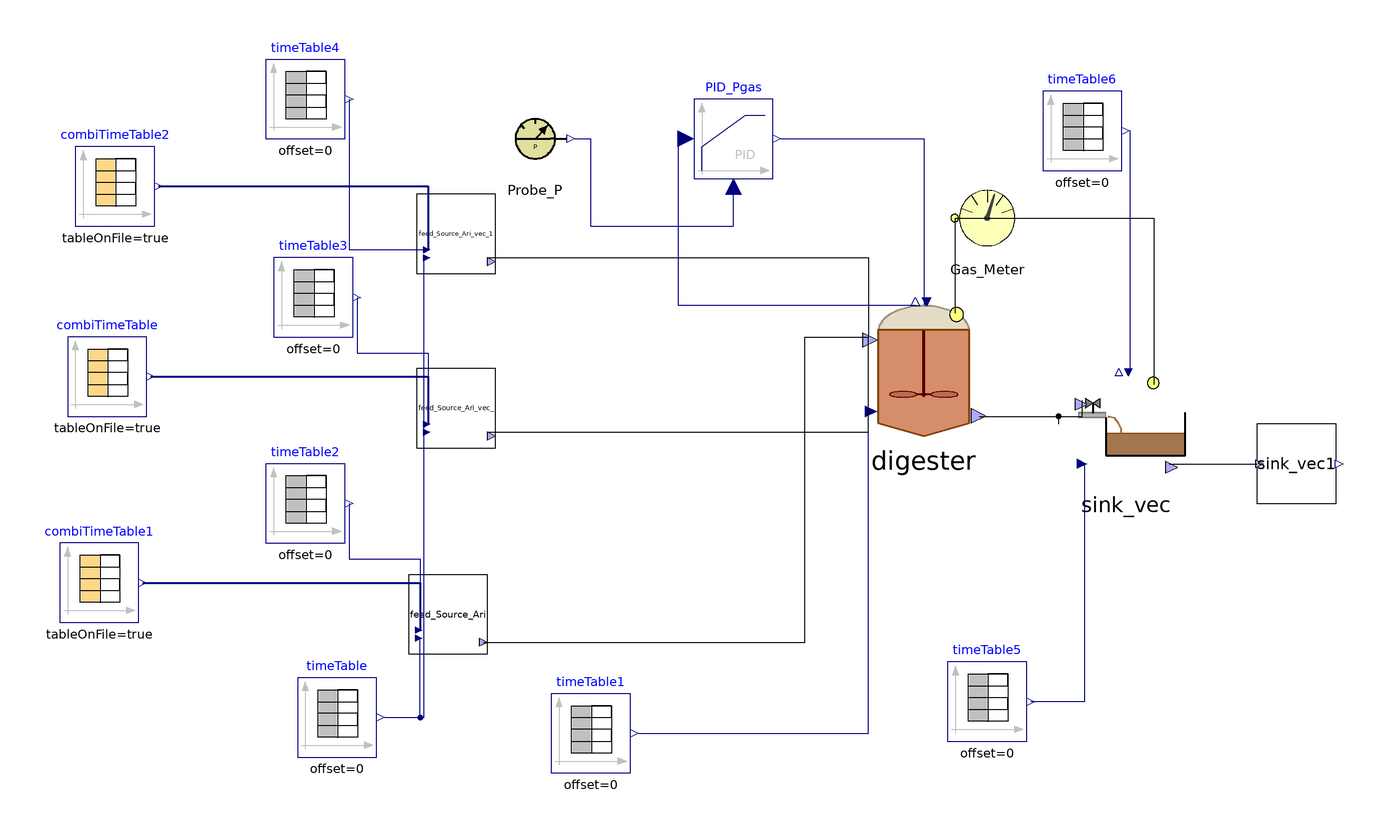

This picture is the connection diagram that the Modelica source below describes through its graphical annotations.

model SAntonio
    parameter Integer nXin = 30;
    parameter Integer nW = 3;
    //Stream checked over Flores on 28/03/2023 and over S.Antonio
    //Matteo suggerisce di mettere solo realInput (no input) e poi tenere la porta fino al livello più alto (base, intermedio, alto)
    //Equazioni specificate nel modello di livello in cui attacchi la sorgente (CpombiTimeTable)
    //Puoi poi testare pezzi singoli anche intermedi attaccandoci a quel livello i tuoi input
    ADM1_P.BlockLibrary.Digester digester(S_h(fixed = true, start = 7.17353e-8), V_gas = (1527 - 1350)*2 + 1.6*706.5*(6 - 4.5), V_liq = 1350*2 + 706.5*4.5, X_aa(start = 0.61), X_ac(start = 0.44), X_c4(start = 0.23), X_fa(start = 0.17), X_h2(start = 0.21), X_pro(start = 0.07), X_su(start = 0.17), f_ch_xc = 0.2, f_li_xc = 0.3, f_pr_xc = 0.2, f_si_xc = 0, ideality = false, k_dis = 1.2, multihyd = true, nW = nW, noXc = true, precipitation = true) annotation(
      Placement(visible = true, transformation(origin = {42, 14}, extent = {{-18, -18}, {18, 18}}, rotation = 0)));
    BlockLibrary.Probe_P Probe_P annotation(
      Placement(visible = true, transformation(origin = {-56, 72}, extent = {{-10, -10}, {10, 10}}, rotation = 0)));
    ADM1_P.BlockLibrary.Gas_Meter_stream Gas_Meter annotation(
      Placement(visible = true, transformation(origin = {58, 52}, extent = {{-10, -10}, {10, 10}}, rotation = 0)));
    Modelica.Blocks.Continuous.LimPID PID_Pgas(Nd = 10, Td = 0.1, Ti = 0.5, controllerType = Modelica.Blocks.Types.SimpleController.PID, initType = Modelica.Blocks.Types.InitPID.NoInit, k = 1.5, limitsAtInit = true, strict = false, yMax = 10000, yMin = 0) annotation(
      Placement(visible = true, transformation(origin = {-6, 72}, extent = {{-10, -10}, {10, 10}}, rotation = 0)));
    Modelica.Blocks.Sources.TimeTable timeTable1(table = [0, 316.15; 732, 316.15], timeScale = 86400) annotation(
      Placement(visible = true, transformation(origin = {-42, -78}, extent = {{-10, -10}, {10, 10}}, rotation = 0)));
    Modelica.Blocks.Sources.TimeTable timeTable(table = [0, 315.15; 732, 315.15], timeScale = 86400) annotation(
      Placement(visible = true, transformation(origin = {-106, -74}, extent = {{-10, -10}, {10, 10}}, rotation = 0)));
    ADM1_P.BlockLibrary.Open sink_vec(kla = 10, nW = nW) annotation(
      Placement(visible = true, transformation(origin = {93, -1}, extent = {{-15, -15}, {15, 15}}, rotation = 0)));
    ADM1_P.BlockLibrary.Feed_Source_Ari_vec_ feed_Source_Ari(BD_ch = 83, BD_li = 100, BD_pr = 78, Carbonates_in = 0, Catenacci = false, Flores = false, TKN = true, f_ch_xc = 0.2, f_li_xc = 0.3, f_pr_xc = 0.2, f_si_xc = 0, nW = nW, nXin = nXin, other_cat_an = 0, steady = false, weender = true) annotation(
      Placement(visible = true, transformation(origin = {-78, -48}, extent = {{-10, -10}, {10, 10}}, rotation = 0)));
    Modelica.Blocks.Sources.CombiTimeTable combiTimeTable1(columns = integer({3, 4, 5, 6, 7, 8, 9, 10, 11, 12, 13, 14, 15, 16, 17, 18, 19, 20, 21, 22, 23, 24, 25, 26, 27, 28, 29, 30, 31}), extrapolation = Modelica.Blocks.Types.Extrapolation.NoExtrapolation, fileName = "C:/Users/lenovo/Desktop/KINGSTON/DOTTORATO/Modelica/Pilot_plant/Codig_Ari_Aprile 2023/S.Antonio_Input_MaizeSilage.txt", smoothness = Modelica.Blocks.Types.Smoothness.ConstantSegments, startTime = 0, table = [0, 0; 1, 1; 2, 4], tableName = "Input_MaizeSilage", tableOnFile = true, timeEvents = Modelica.Blocks.Types.TimeEvents.Always, timeScale = 86400, verboseExtrapolation = true, verboseRead = true) annotation(
      Placement(visible = true, transformation(origin = {-166, -40}, extent = {{-10, -10}, {10, 10}}, rotation = 0)));
    Modelica.Blocks.Sources.TimeTable timeTable2(table = [0, 37; 732, 37], timeScale = 86400) annotation(
      Placement(visible = true, transformation(origin = {-114, -20}, extent = {{-10, -10}, {10, 10}}, rotation = 0)));
    Modelica.Blocks.Sources.CombiTimeTable combiTimeTable(columns = integer({3, 4, 5, 6, 7, 8, 9, 10, 11, 12, 13, 14, 15, 16, 17, 18, 19, 20, 21, 22, 23, 24, 25, 26, 27, 28, 29, 30, 31}), extrapolation = Modelica.Blocks.Types.Extrapolation.NoExtrapolation, fileName = "C:/Users/lenovo/Desktop/KINGSTON/DOTTORATO/Modelica/Pilot_plant/Codig_Ari_Aprile 2023/S.Antonio_Input_CattleSlurry.txt", smoothness = Modelica.Blocks.Types.Smoothness.ConstantSegments, startTime = 0, table = [0, 0; 1, 1; 2, 4], tableName = "Input_CattleSlurry", tableOnFile = true, timeEvents = Modelica.Blocks.Types.TimeEvents.Always, timeScale = 86400, verboseExtrapolation = true, verboseRead = true) annotation(
      Placement(visible = true, transformation(origin = {-164, 12}, extent = {{-10, -10}, {10, 10}}, rotation = 0)));
    Modelica.Blocks.Sources.TimeTable timeTable3(table = [0, 130; 732, 130], timeScale = 86400) annotation(
      Placement(visible = true, transformation(origin = {-112, 32}, extent = {{-10, -10}, {10, 10}}, rotation = 0)));
    ADM1_P.BlockLibrary.Feed_Source_Ari_vec_ feed_Source_Ari_vec_(BD_ch = 31, BD_li = 50, BD_pr = 73, Catenacci = false, Flores = false, TKN = true, f_ch_xc = 0.2, f_li_xc = 0.3, f_pr_xc = 0.2, f_si_xc = 0, nW = nW, nXin = nXin, other_cat_an = 0, steady = false, weender = false) annotation(
      Placement(visible = true, transformation(origin = {-76, 4}, extent = {{-10, -10}, {10, 10}}, rotation = 0)));
    Modelica.Blocks.Sources.TimeTable timeTable4(table = [0, 12.8; 732, 12.8], timeScale = 86400) annotation(
      Placement(visible = true, transformation(origin = {-114, 82}, extent = {{-10, -10}, {10, 10}}, rotation = 0)));
    ADM1_P.BlockLibrary.Feed_Source_Ari_vec_ feed_Source_Ari_vec_1(BD_ch = 43, BD_li = 50, BD_pr = 75, Carbonates_in = 0, Catenacci = false, Flores = false, TKN = true, f_ch_xc = 0.2, f_li_xc = 0.3, f_pr_xc = 0.2, f_si_xc = 0, nW = nW, nXin = nXin, other_cat_an = 0, steady = false, weender = true) annotation(
      Placement(visible = true, transformation(origin = {-76, 48}, extent = {{-10, -10}, {10, 10}}, rotation = 0)));
    Modelica.Blocks.Sources.CombiTimeTable combiTimeTable2(columns = integer({3, 4, 5, 6, 7, 8, 9, 10, 11, 12, 13, 14, 15, 16, 17, 18, 19, 20, 21, 22, 23, 24, 25, 26, 27, 28, 29, 30, 31}), extrapolation = Modelica.Blocks.Types.Extrapolation.NoExtrapolation, fileName = "C:/Users/lenovo/Desktop/KINGSTON/DOTTORATO/Modelica/Pilot_plant/Codig_Ari_Aprile 2023/S.Antonio_Input_CattleManure.txt", smoothness = Modelica.Blocks.Types.Smoothness.ConstantSegments, startTime = 0, table = [0, 0; 1, 1; 2, 4], tableName = "Input_CattleManure", tableOnFile = true, timeEvents = Modelica.Blocks.Types.TimeEvents.Always, timeScale = 86400, verboseExtrapolation = true, verboseRead = true) annotation(
      Placement(visible = true, transformation(origin = {-162, 60}, extent = {{-10, -10}, {10, 10}}, rotation = 0)));
    BlockLibrary.Sink_vec sink_vec1(nW = nW) annotation(
      Placement(visible = true, transformation(origin = {136, -10}, extent = {{-10, -10}, {10, 10}}, rotation = 0)));
    Modelica.Blocks.Sources.TimeTable timeTable5(table = [0, 280.15; 160, 300.15; 190, 300.15; 365, 280; 525, 300; 555, 300; 732, 280.15], timeScale = 86400) annotation(
      Placement(visible = true, transformation(origin = {58, -70}, extent = {{-10, -10}, {10, 10}}, rotation = 0)));
    Modelica.Blocks.Sources.TimeTable timeTable6(table = [0, 0; 732, 0], timeScale = 86400) annotation(
      Placement(visible = true, transformation(origin = {82, 74}, extent = {{-10, -10}, {10, 10}}, rotation = 0)));
  equation
//  Feed1.y[1] = feed1.Flow_in;
//  Feed1.y[2] = feed1.Xi_in;
//  Feed1.y[3] = feed1.Xh2_in;
//  Feed2.y[1] = feed2.Flow_in;
//  Feed2.y[2] = feed2.Xi_in;
//  Feed2.y[3] = feed2.Xh2_in;
//
//  pH_batch_.Q = sludge_Discharge_stream.Digestate_In.Q;
//  pH_batch_.S_ip = pH_batch_.In[2];
//  pH_batch_.S_ic = pH_batch_.In[3];
//  pH_batch_.S_in = pH_batch_.In[4];
//  pH_batch_.S_va = pH_batch_.In[5];
//  pH_batch_.S_bu = pH_batch_.In[6];
//  pH_batch_.S_pro = pH_batch_.In[7];
//  pH_batch_.S_ac = pH_batch_.In[8];
//  pH_batch_.S_cat = pH_batch_.In[9];
//  pH_batch_.S_an = pH_batch_.In[10];
//  pH_batch_.S_ca = pH_batch_.In[11];
//  pH_batch_.S_mg = pH_batch_.In[12];
//
    connect(Probe_P.y_P, PID_Pgas.u_m) annotation(
      Line(points = {{-46, 72}, {-42, 72}, {-42, 50}, {-6, 50}, {-6, 60}}, color = {0, 0, 127}));
    connect(digester.Biogas_Out, Gas_Meter.Biogas_In) annotation(
      Line(points = {{50, 28}, {50, 52}}));
    connect(PID_Pgas.y, digester.u) annotation(
      Line(points = {{6, 72}, {42, 72}, {42, 30}}, color = {0, 0, 127}));
    connect(PID_Pgas.u_s, digester.P_gas) annotation(
      Line(points = {{-18, 72}, {-20, 72}, {-20, 30}, {40, 30}}, color = {0, 0, 127}));
    connect(timeTable1.y, digester.T_op) annotation(
      Line(points = {{-30, -78}, {28, -78}, {28, 4}}, color = {0, 0, 127}));
    connect(timeTable.y, feed_Source_Ari.T_op) annotation(
      Line(points = {{-94, -74}, {-85, -74}, {-85, -54}}, color = {0, 0, 127}));
    connect(feed_Source_Ari.outlet, digester.FeedMix_In) annotation(
      Line(points = {{-69, -55}, {12, -55}, {12, 22}, {28, 22}}));
    connect(digester.Digestate_Out, sink_vec.FeedMix_In) annotation(
      Line(points = {{56, 2}, {76, 2}, {76, 0}}));
    connect(combiTimeTable1.y, feed_Source_Ari.inlet[2:end]) annotation(
      Line(points = {{-155, -40}, {-85, -40}, {-85, -52}}, color = {0, 0, 127}, thickness = 0.5));
    connect(timeTable2.y, feed_Source_Ari.inlet[1]) annotation(
      Line(points = {{-103, -20}, {-103, -34}, {-85, -34}, {-85, -52}}, color = {0, 0, 127}));
    connect(timeTable3.y, feed_Source_Ari_vec_.inlet[1]) annotation(
      Line(points = {{-101, 32}, {-101, 18}, {-83, 18}, {-83, 0}}, color = {0, 0, 127}));
    connect(combiTimeTable.y, feed_Source_Ari_vec_.inlet[2:end]) annotation(
      Line(points = {{-153, 12}, {-83, 12}, {-83, 0}}, color = {0, 0, 127}, thickness = 0.5));
    connect(combiTimeTable2.y, feed_Source_Ari_vec_1.inlet[2:end]) annotation(
      Line(points = {{-151, 60}, {-83, 60}, {-83, 44}}, color = {0, 0, 127}, thickness = 0.5));
    connect(timeTable4.y, feed_Source_Ari_vec_1.inlet[1]) annotation(
      Line(points = {{-103, 82}, {-103, 44}, {-83, 44}}, color = {0, 0, 127}));
    connect(feed_Source_Ari_vec_1.outlet, digester.FeedMix_In) annotation(
      Line(points = {{-68, 42}, {28, 42}, {28, 22}}));
    connect(feed_Source_Ari_vec_.outlet, digester.FeedMix_In) annotation(
      Line(points = {{-68, -2}, {28, -2}, {28, 22}}));
    connect(timeTable.y, feed_Source_Ari_vec_.T_op) annotation(
      Line(points = {{-94, -74}, {-84, -74}, {-84, -2}}, color = {0, 0, 127}));
    connect(timeTable.y, feed_Source_Ari_vec_1.T_op) annotation(
      Line(points = {{-94, -74}, {-84, -74}, {-84, 42}}, color = {0, 0, 127}));
    connect(digester.Digestate_Out, sink_vec.FeedMix_In) annotation(
      Line(points = {{56, 2}, {82, 2}, {82, 6}}));
    connect(sink_vec.Digestate_Out, sink_vec1.inlet) annotation(
      Line(points = {{104, -10}, {126, -10}}));
    connect(sink_vec.T_op, timeTable5.y) annotation(
      Line(points = {{82, -10}, {82.5, -10}, {82.5, -70}, {69, -70}}, color = {0, 0, 127}));
    connect(Gas_Meter.Biogas_In, sink_vec.Biogas_Out) annotation(
      Line(points = {{50, 52}, {100, 52}, {100, 10}}));
    connect(timeTable6.y, sink_vec.u) annotation(
      Line(points = {{94, 74}, {94, 14}}, color = {0, 0, 127}));
    annotation(
      experiment(StartTime = 0, StopTime = 6e+07, Tolerance = 1e-06, Interval = 500),
      __OpenModelica_commandLineOptions = "--matchingAlgorithm=PFPlusExt --indexReductionMethod=dynamicStateSelection -d=initialization,NLSanalyticJacobian",
      __OpenModelica_simulationFlags(lv = "LOG_STATS", s = "dassl"));
  end SAntonio;